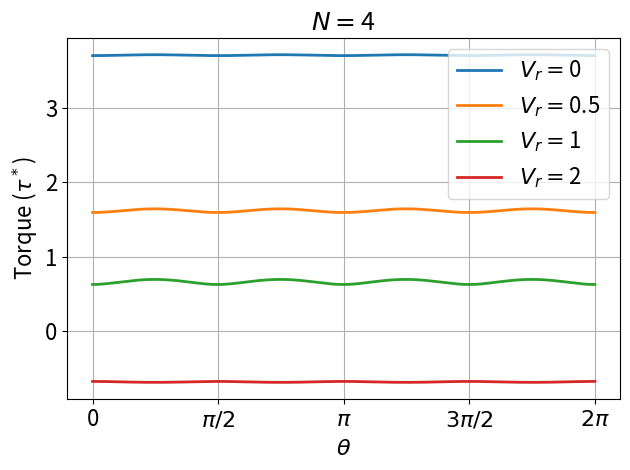

Source code (Python):
## Plot total torque from N sails
import numpy as np
import matplotlib.pyplot as plt
from scipy.optimize import minimize_scalar

N = 4

def theta_A(theta, v_s, v_w):
    num = v_s + v_w * np.sin(theta)
    den = np.sqrt(v_s**2 + v_w**2 + 2*v_s*v_w*np.sin(theta))
    if den == 0:
        return 0
    if abs(num) > abs(den):
        return np.sign(np.cos(theta))*np.arccos(np.sign(num))
    return np.sign(np.cos(theta))*np.arccos(num/den)
        

def c_L(x):
    return np.sin(2*x)

def c_D(x):
    return (1.7/2) * (1 - np.cos(2*x)) + 0.1

def g(s, a):
    if a > 0:
        if  s > a or s < a - np.pi/2:
            return 0
    elif a < 0:
        if s < a + np.pi or s > np.pi*3/2 + a:
            return 0
    return c_L(a - s) * np.sin(a) - c_D(a - s) * np.cos(a)


def s_opt(theta, v_r):
    a = theta_A(theta, v_r, 1)
    if a > 0:
        xl = a - np.pi/2
        xr = a
    else:
        xl = a + np.pi
        xr = np.pi*3/2 + a
    
    def f(s):
        return - g(s, a)
    
    sol = minimize_scalar(f, bounds = [xl, xr])
    return sol.x

def F(theta, v_w, v_s, A, rho):
    a = theta_A(theta, v_s, v_w)
    V_A = np.sqrt(v_s**2 + v_w**2 + 2*v_w*v_s*np.sin(theta))
    v_r = v_s/v_w
    return 0.5 * rho * A * V_A**2 * g(s_opt(theta, v_r), a)
    

v_w = 1  # m/s
v_s = 0  # m/s
rho = 1.225  # kg/m^3
A = 10000  # m^2, seems large?

fig, ax = plt.subplots()

theta_vals = np.linspace(0, 2*np.pi, 1000)
F_vals = []
fsize = 16
for v_s in [0, 0.5, 1, 2]:
    F_vals = []
    for theta in theta_vals:
        S = 0
        for i in range(N):
            S += F(theta + 2*np.pi*i/N, v_w, v_s, A, rho)
        S /= rho * A * v_w**2 / 2 # Dimensionless torque
        F_vals.append(S)
    
    # Shift theta by pi/2 after changing of theta definition (to match paper)
    F_plot = F_vals[251:] + F_vals[:251]
    plt.plot(theta_vals, F_plot, label=r'$V_r = $'+str(v_s), linewidth=2)

plt.xlabel(r'$\theta$', fontsize=fsize)
plt.ylabel(r'Torque ($\tau^*$)', fontsize=fsize)
plt.xticks([ 0, np.pi/2, np.pi, np.pi*3/2, 2*np.pi], [0, r'$\pi/2$', r'$\pi$', r'$3\pi/2$', r'$2\pi$'], fontsize=fsize)
plt.yticks(fontsize=fsize) 
plt.legend(fontsize=fsize)
plt.title(r'$N = $'+str(N), fontsize=18)
plt.grid()

plt.tight_layout()
plt.show()
